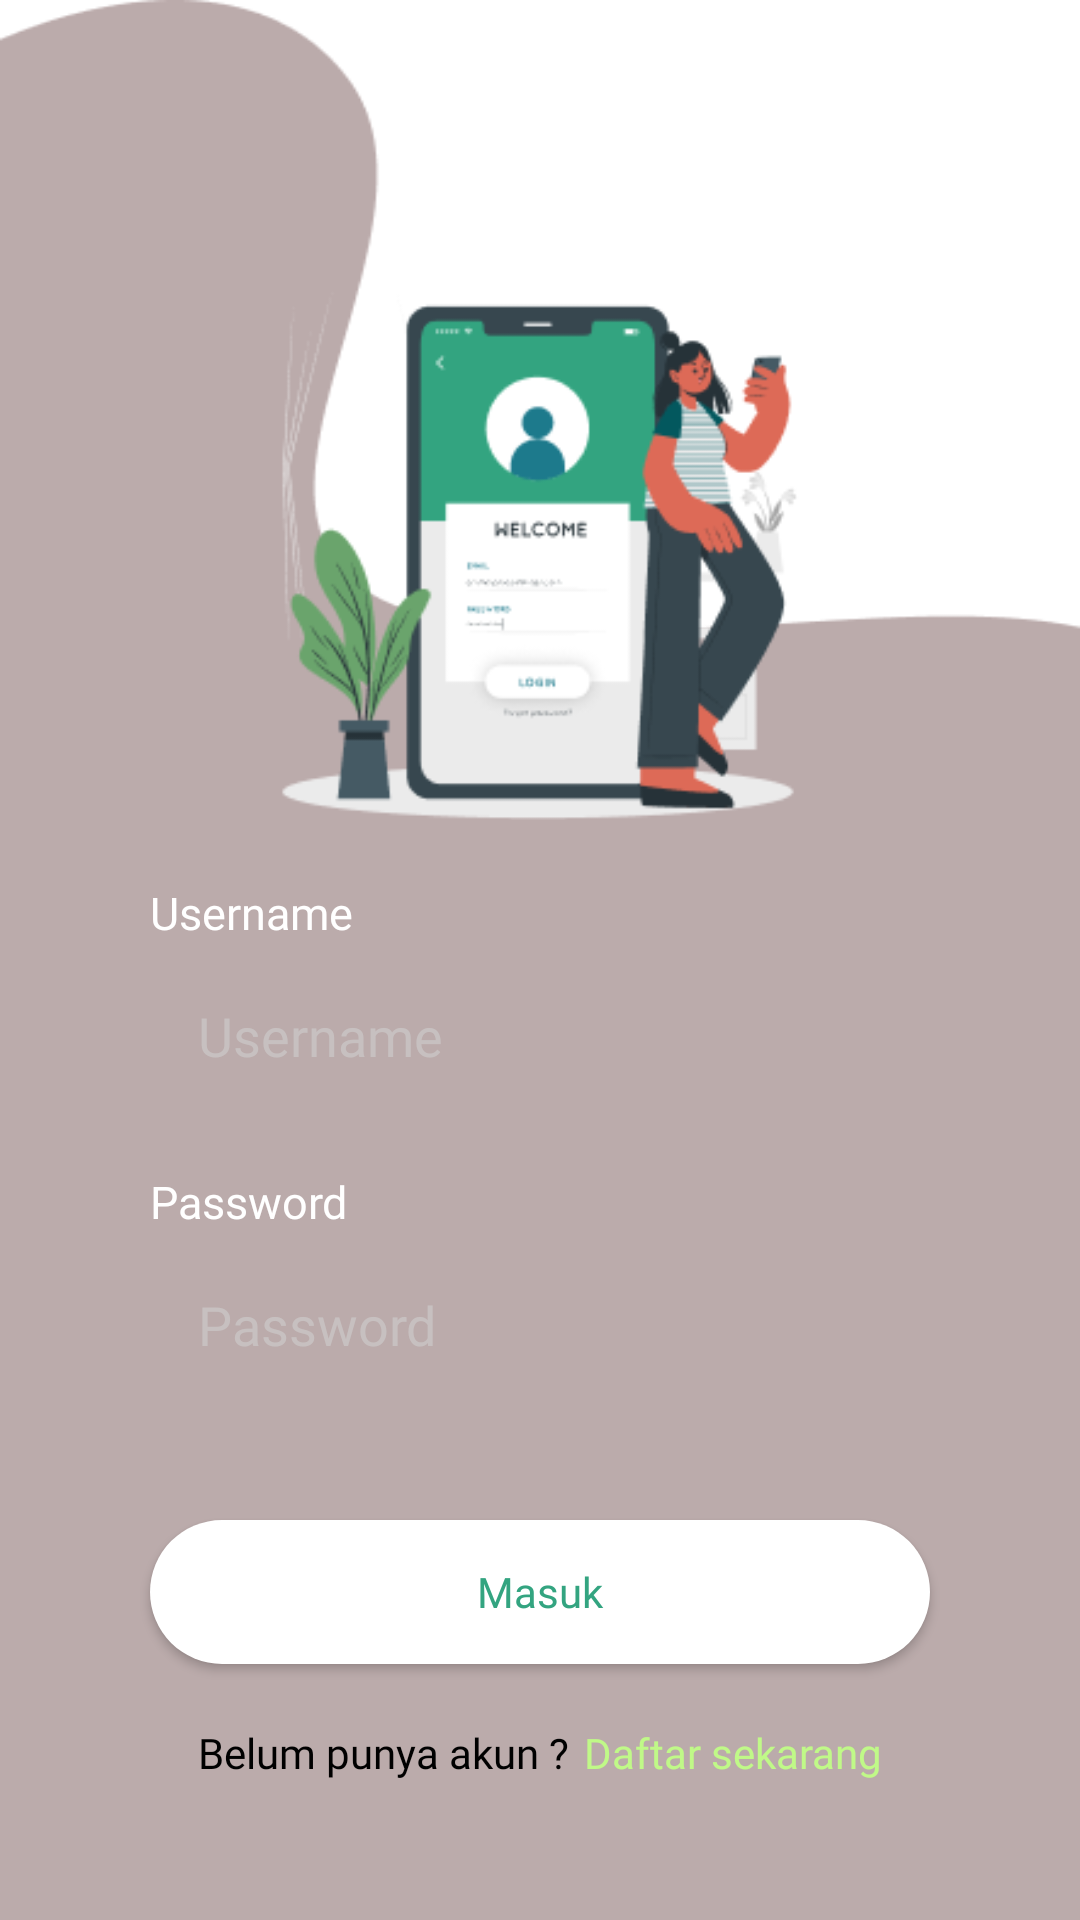

This screen was rendered from an Android layout file. Write that file and the resources it references.
<!-- AndroidManifest.xml: application theme Theme.BankSampah -->
<!-- res/layout/activity_masuk.xml -->
<?xml version="1.0" encoding="utf-8"?>
<androidx.constraintlayout.widget.ConstraintLayout xmlns:android="http://schemas.android.com/apk/res/android"
    xmlns:app="http://schemas.android.com/apk/res-auto"
    xmlns:tools="http://schemas.android.com/tools"
    android:layout_width="match_parent"
    android:layout_height="match_parent"
    tools:context=".MasukActivity"
    android:background="@color/white">

    <View
        android:layout_width="match_parent"
        android:layout_height="match_parent"
        android:background="@drawable/bg_masuk"
        app:layout_constraintBottom_toBottomOf="parent"
        app:layout_constraintEnd_toEndOf="parent"
        app:layout_constraintStart_toStartOf="parent"
        app:layout_constraintTop_toTopOf="parent" />

    <ImageView
        android:id="@+id/imgMasuk"
        android:layout_width="180dp"
        android:layout_height="wrap_content"
        android:layout_marginTop="76dp"
        android:src="@drawable/img_masuk"
        app:layout_constraintEnd_toEndOf="parent"
        app:layout_constraintHorizontal_bias="0.497"
        app:layout_constraintStart_toStartOf="parent"
        app:layout_constraintTop_toTopOf="parent"/>

    <LinearLayout
        android:id="@+id/inputUsername"
        android:layout_width="match_parent"
        android:layout_height="wrap_content"
        android:orientation="vertical"
        android:layout_marginLeft="50dp"
        android:layout_marginRight="50dp"
        app:layout_constraintTop_toBottomOf="@id/imgMasuk">

        <TextView
            android:layout_width="wrap_content"
            android:layout_height="wrap_content"
            android:layout_marginBottom="6dp"
            android:fontFamily="@font/poppins_semibold"
            android:text="@string/username_label"
            android:textColor="@color/white"
            android:textSize="45px" />

        <EditText
            android:id="@+id/xetUsername"
            android:lines="1"
            android:paddingLeft="16dp"
            android:fontFamily="@font/poppins_regular"
            android:background="@drawable/bg_input_edit"
            android:layout_width="match_parent"
            android:layout_height="50dp"
            android:hint="@string/username_label"
            android:textColorHint="@color/abu_abu"
            android:textColor="@color/black"
            android:inputType="textEmailAddress"/>

    </LinearLayout>

    <LinearLayout
        android:id="@+id/inputPassword"
        android:layout_width="match_parent"
        android:layout_height="wrap_content"
        android:orientation="vertical"
        android:layout_marginLeft="50dp"
        android:layout_marginRight="50dp"
        android:layout_marginTop="20dp"
        app:layout_constraintTop_toBottomOf="@id/inputUsername">

        <TextView
            android:layout_width="wrap_content"
            android:layout_height="wrap_content"
            android:fontFamily="@font/poppins_semibold"
            android:text="@string/password_label"
            android:textSize="45px"
            android:textColor="@color/white"
            android:layout_marginBottom="6dp"/>

        <EditText
            android:id="@+id/xetPassword"
            android:lines="1"
            android:paddingLeft="16dp"
            android:fontFamily="@font/poppins_regular"
            android:background="@drawable/bg_input_edit"
            android:layout_width="match_parent"
            android:layout_height="50dp"
            android:hint="@string/password_label"
            android:textColorHint="@color/abu_abu"
            android:textColor="@color/black"
            android:inputType="textPassword"/>

    </LinearLayout>

    <Button
        android:id="@+id/btnMasuk"
        android:layout_width="match_parent"
        android:layout_height="wrap_content"
        android:layout_marginTop="40dp"
        android:layout_marginLeft="50dp"
        android:layout_marginRight="50dp"
        android:background="@drawable/bg_button"
        android:text="@string/masuk_label"
        android:textColor="@color/hijau"
        android:textAllCaps="false"
        android:fontFamily="@font/poppins_medium"
        app:layout_constraintTop_toBottomOf="@id/inputPassword"/>

    <LinearLayout
        android:layout_width="wrap_content"
        android:layout_height="wrap_content"
        android:orientation="horizontal"
        app:layout_constraintEnd_toEndOf="parent"
        app:layout_constraintStart_toStartOf="parent"
        android:layout_marginTop="20dp"
        app:layout_constraintTop_toBottomOf="@+id/btnMasuk">

        <TextView
            android:layout_width="wrap_content"
            android:layout_height="match_parent"
            android:text="@string/daftar_dulu_label"
            android:fontFamily="@font/poppins_medium"
            android:textColor="@color/black"/>

        <TextView
            android:id="@+id/tvDaftar"
            android:layout_width="wrap_content"
            android:layout_height="match_parent"
            android:layout_marginLeft="5dp"
            android:text="@string/daftar_sekarang"
            android:fontFamily="@font/poppins_medium"
            android:textColor="@color/hijau_pale"/>

    </LinearLayout>


</androidx.constraintlayout.widget.ConstraintLayout>
<!-- resources referenced by this layout -->
<resources>
  <color name="abu_abu">#C7C0C0</color>
  <color name="black">#FF000000</color>
  <color name="hijau">#33A480</color>
  <color name="hijau_pale">#C0F988</color>
  <color name="white">#FFFFFFFF</color>
  <!-- drawable bg_button (drawable) -->
  <?xml version="1.0" encoding="utf-8"?>
  <shape xmlns:android="http://schemas.android.com/apk/res/android">
  
      <solid
          android:color="#ffffff"
          />
  
      <corners
          android:radius="50dp"
          />
  
  </shape>
  <!-- drawable bg_masuk: png bitmap (drawable, 5754 bytes) -->
  <!-- drawable img_masuk: png bitmap (drawable, 19401 bytes) -->
  <string name="daftar_dulu_label">Belum punya akun ?   </string>
  <string name="daftar_sekarang">Daftar sekarang</string>
  <string name="masuk_label">Masuk</string>
  <string name="password_label">Password</string>
  <string name="username_label">Username</string>
  <style name="Theme.BankSampah" parent="Theme.AppCompat.DayNight.NoActionBar">
          
          <item name="colorPrimary">@color/white</item>
          <item name="colorPrimaryVariant">@color/purple_700</item>
          <item name="colorOnPrimary">@color/white</item>
          
          <item name="colorSecondary">@color/teal_200</item>
          <item name="colorSecondaryVariant">@color/teal_700</item>
          <item name="colorOnSecondary">@color/black</item>
          
          <item name="android:statusBarColor" tools:targetApi="l">?attr/colorPrimaryVariant</item>
          
      </style>
  <color name="purple_700">#FF3700B3</color>
  <color name="teal_200">#FF03DAC5</color>
  <color name="teal_700">#FF018786</color>
</resources>
